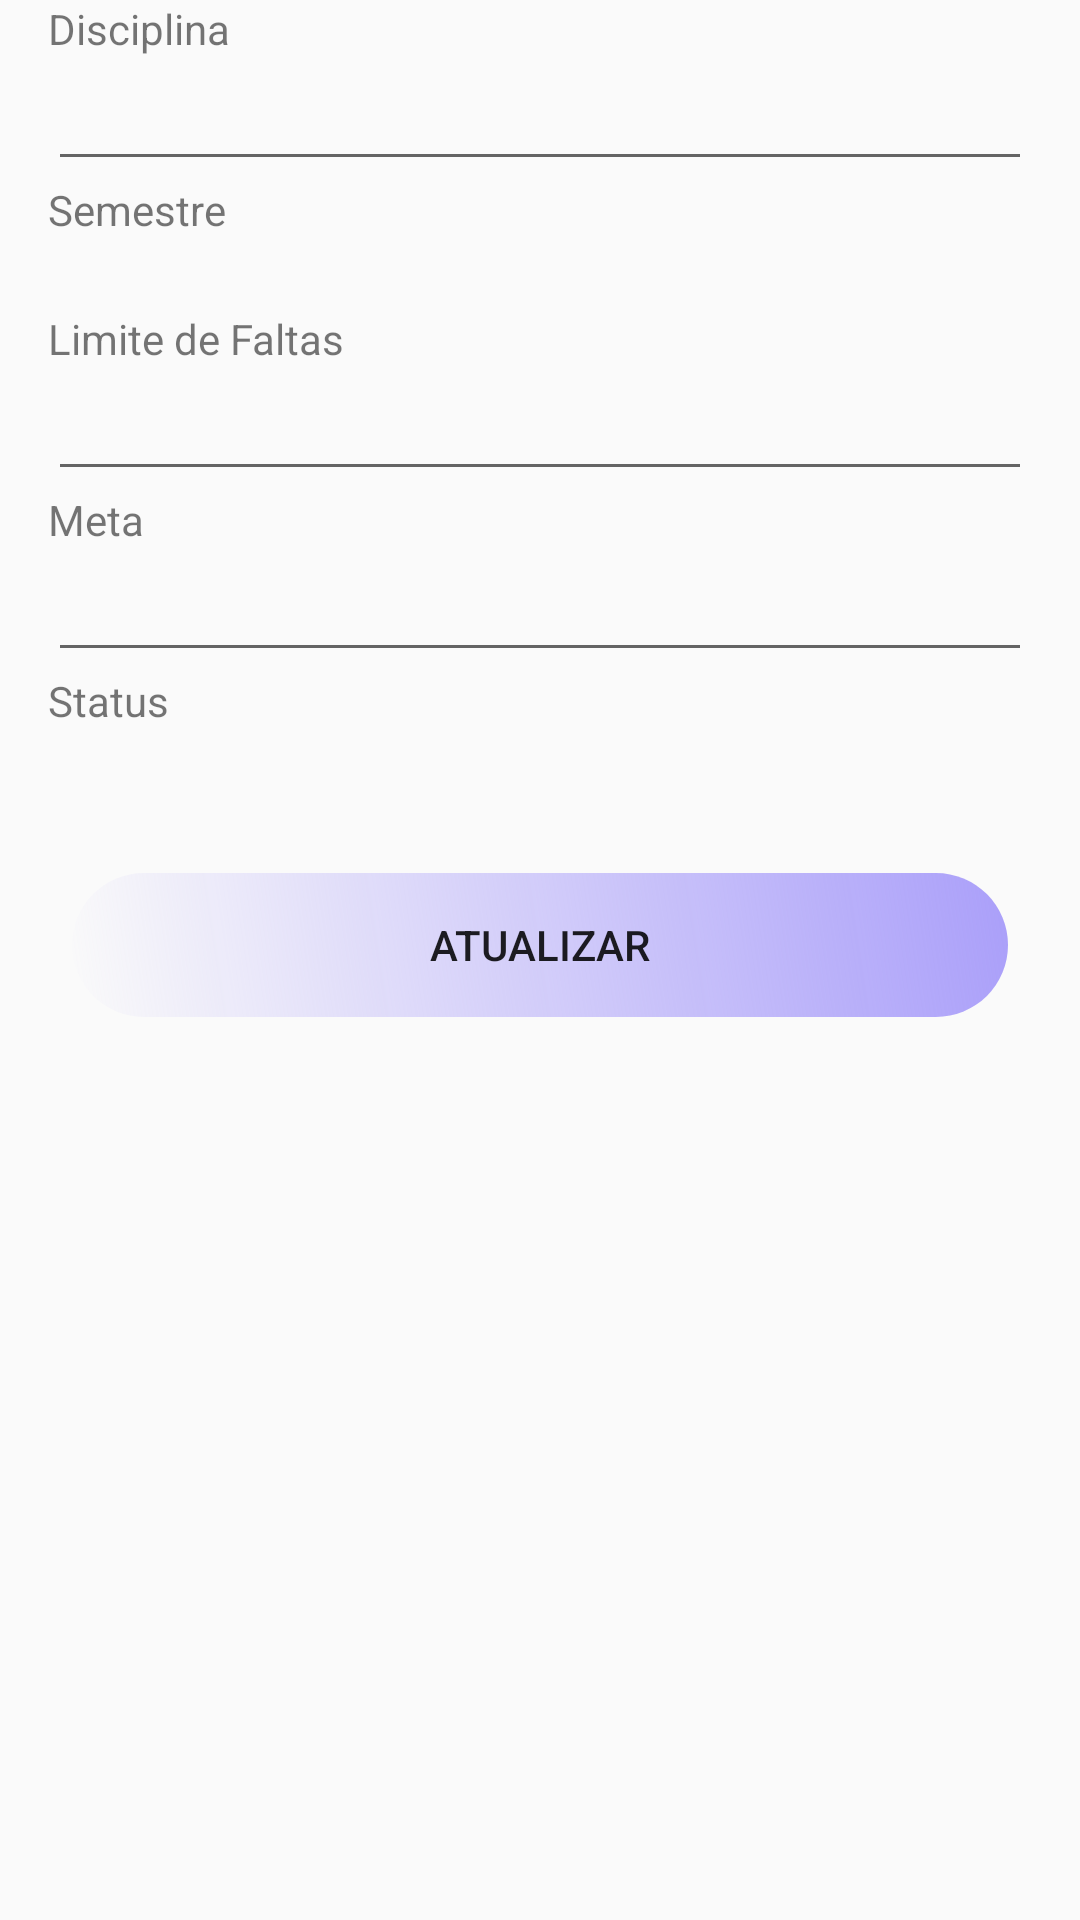

The Android layout XML behind this screen, and the referenced resources:
<!-- AndroidManifest.xml: application theme AppTheme -->
<!-- res/layout/tela_atualizacao_disciplina.xml -->
<?xml version="1.0" encoding="utf-8"?>

<LinearLayout xmlns:android="http://schemas.android.com/apk/res/android"
    xmlns:tools="http://schemas.android.com/tools"
    android:layout_width="match_parent"
    android:layout_height="match_parent"
    android:orientation="vertical">

        <TextView
        android:layout_width="wrap_content"
        android:layout_height="wrap_content"
        android:text="Disciplina"
            android:layout_marginHorizontal="@dimen/activity_horizontal_margin"/>
    <AutoCompleteTextView
        android:completionThreshold="1"
            android:layout_width="match_parent"
            android:layout_height="wrap_content"
            android:id="@+id/edNomeDisciplinaAtualizar"
        android:layout_marginHorizontal="@dimen/activity_horizontal_margin"/>

    <TextView
        android:layout_width="match_parent"
        android:layout_height="wrap_content"
        android:text="Semestre"
        android:layout_marginHorizontal="@dimen/activity_horizontal_margin"/>


        <Spinner
            android:id="@+id/spListaSemestresAtualizar"
            android:layout_width="379dp"
            android:layout_height="wrap_content"
            android:layout_marginHorizontal="@dimen/activity_horizontal_margin"></Spinner>


    <TextView
        android:layout_width="match_parent"
        android:layout_height="wrap_content"
        android:text="Limite de Faltas"
        android:layout_marginHorizontal="@dimen/activity_horizontal_margin"/>
    <EditText
        android:layout_width="match_parent"
        android:layout_height="wrap_content"
        android:id="@+id/edLimiteFaltasAtualizar"
        android:layout_marginHorizontal="@dimen/activity_horizontal_margin"/>
    <TextView
        android:layout_width="match_parent"
        android:layout_height="wrap_content"
        android:text="Meta"
        android:layout_marginHorizontal="@dimen/activity_horizontal_margin"/>
    <EditText
        android:layout_width="match_parent"
        android:layout_height="wrap_content"
        android:id="@+id/edMetaAtualizar"
        android:layout_marginHorizontal="@dimen/activity_horizontal_margin"/>
    <TextView
        android:layout_width="match_parent"
        android:layout_height="wrap_content"
        android:text="Status"
        android:layout_marginHorizontal="@dimen/activity_horizontal_margin"/>
    <Spinner
        android:id="@+id/spStatusAtualizar"
        android:layout_width="379dp"
        android:layout_height="wrap_content"
        android:layout_marginHorizontal="@dimen/activity_horizontal_margin"></Spinner>


    <Button
        android:id="@+id/btAtualizarDisciplina"
        android:layout_width="match_parent"
        android:layout_height="wrap_content"
        android:background="@drawable/shape_botoes"
        android:layout_margin="@dimen/icon_bottom_margin"
        android:text="ATUALIZAR"
        tools:targetApi="lollipop" />


</LinearLayout>
<!-- resources referenced by this layout -->
<resources>
  <dimen name="activity_horizontal_margin">16dp</dimen>
  <dimen name="icon_bottom_margin">24dp</dimen>
  <!-- drawable shape_botoes (drawable) -->
  <shape xmlns:android="http://schemas.android.com/apk/res/android"
      android:shape="rectangle">
  
  
      <gradient
          android:color="@color/colorAccent"
          android:endColor="@color/colorAccent"
          android:angle="45"/>
      <padding android:left="6dp"
          android:top="6dp"
          android:right="6dp"
          android:bottom="6dp" />
      <corners android:radius="40dp" />
  
  </shape>
  <style name="AppTheme" parent="Theme.AppCompat.Light.DarkActionBar">
          
          <item name="colorPrimary">@color/colorPrimary</item>
          <item name="colorPrimaryDark">@color/colorPrimaryDark</item>
          <item name="colorAccent">@color/colorAccent</item>
      </style>
  <color name="colorAccent">#AA9FF9</color>
  <color name="colorPrimary">#039BE5</color>
  <color name="colorPrimaryDark">#000757</color>
</resources>
